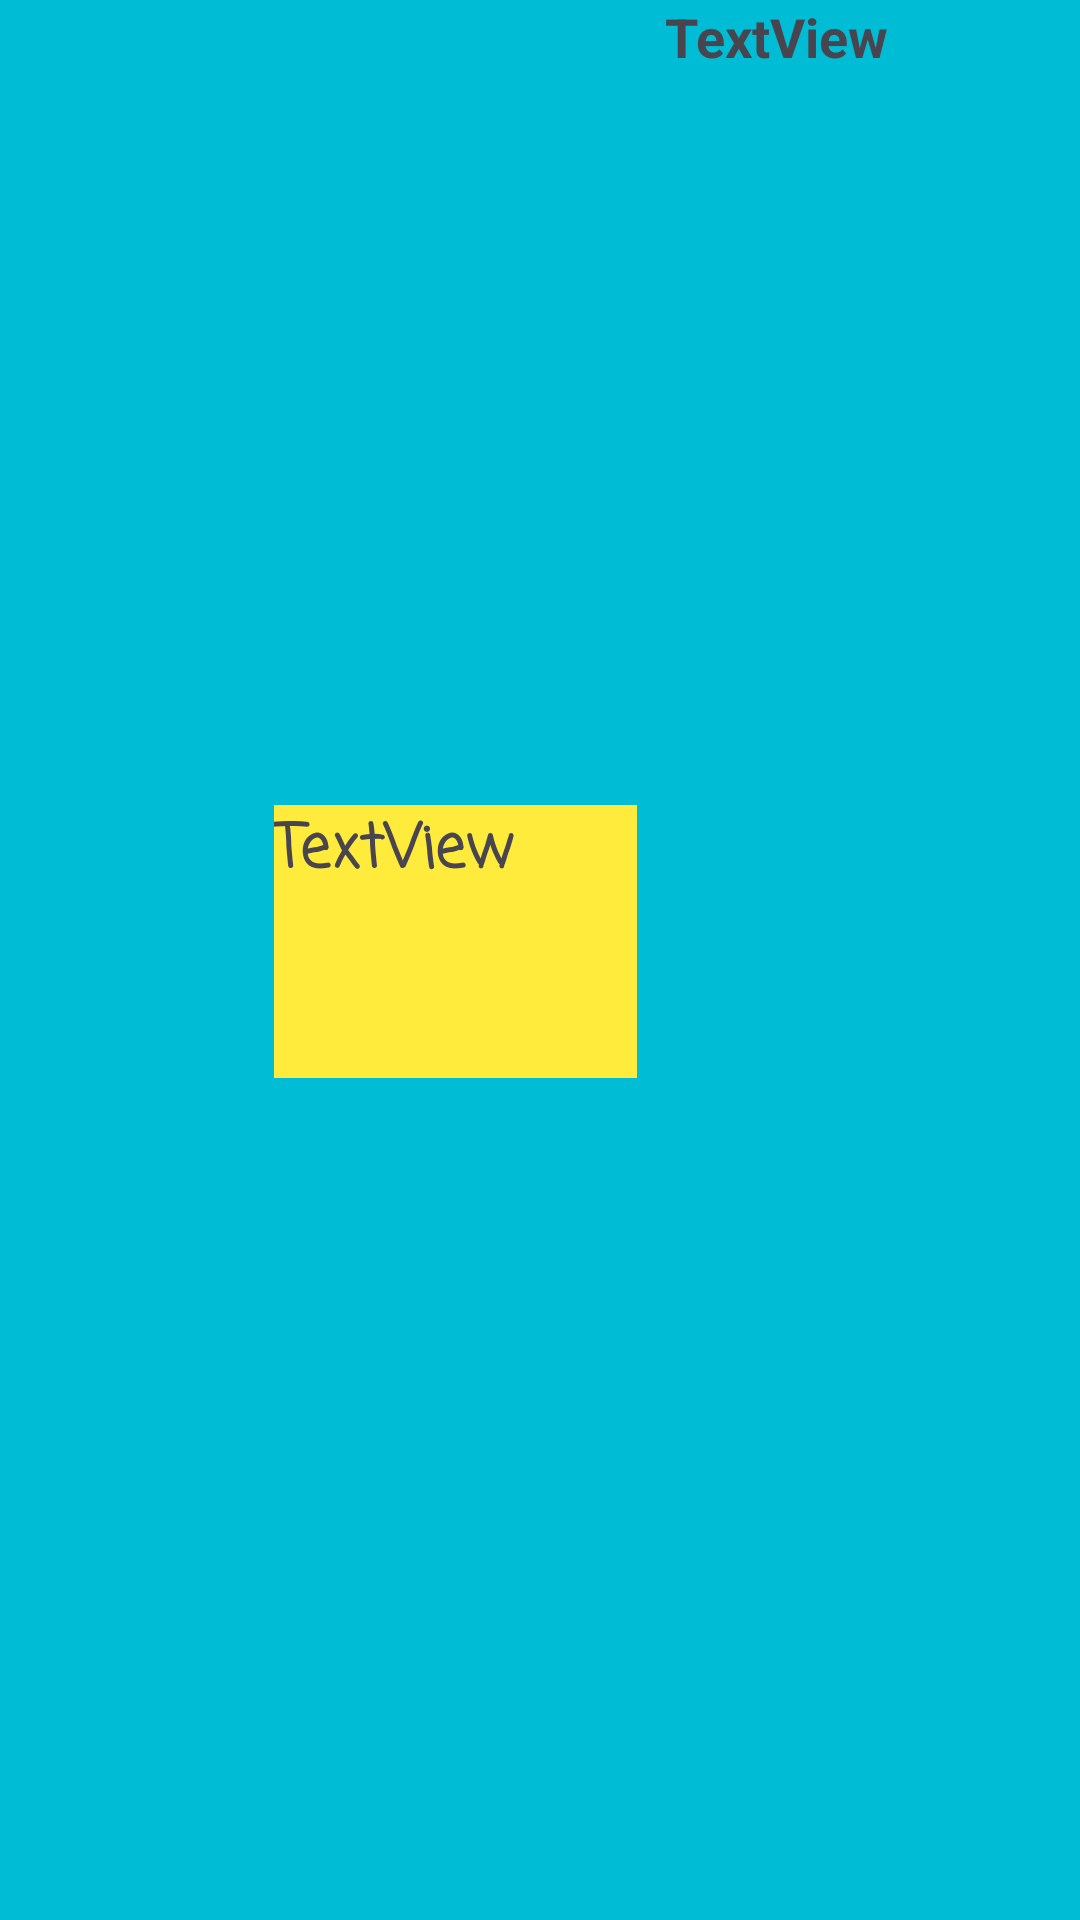

Here is an Android app screen rendered from its layout file. Give the layout XML and the strings, colors and styles it references.
<!-- AndroidManifest.xml: application theme Theme.Examen33 -->
<!-- res/layout/celda.xml -->
<?xml version="1.0" encoding="utf-8"?>
<androidx.constraintlayout.widget.ConstraintLayout xmlns:android="http://schemas.android.com/apk/res/android"
    xmlns:app="http://schemas.android.com/apk/res-auto"
    xmlns:tools="http://schemas.android.com/tools"
    android:layout_width="wrap_content"
    android:layout_height="match_parent"
    android:layout_margin="2dp"
    android:background="@color/ColorCelda">

    <TextView
        android:id="@+id/txtNombre"
        android:layout_width="121dp"
        android:layout_height="91dp"
        android:layout_marginStart="165dp"
        android:layout_marginTop="8dp"
        android:layout_marginEnd="163dp"
        android:background="#FFEB3B"
        android:fontFamily="casual"
        android:text="TextView"
        android:textSize="20sp"
        android:textStyle="bold"
        app:layout_constraintEnd_toEndOf="parent"
        app:layout_constraintHorizontal_bias="0.829"
        app:layout_constraintStart_toStartOf="parent"
        app:layout_constraintTop_toBottomOf="@+id/imgPersonaje" />

    <ImageView
        android:id="@+id/imgPersonaje"
        android:layout_width="123dp"
        android:layout_height="196dp"
        android:layout_marginStart="135dp"
        android:layout_marginTop="40dp"
        android:layout_marginEnd="153dp"
        app:layout_constraintEnd_toEndOf="parent"
        app:layout_constraintHorizontal_bias="1.0"
        app:layout_constraintStart_toStartOf="parent"
        app:layout_constraintTop_toBottomOf="@+id/txtEdad"
        app:srcCompat="@drawable/bart" />

    <TextView
        android:id="@+id/txtEdad"
        android:layout_width="wrap_content"
        android:layout_height="wrap_content"
        android:layout_marginEnd="64dp"
        android:text="TextView"
        android:textSize="18sp"
        android:textStyle="bold"
        app:layout_constraintEnd_toEndOf="parent"
        tools:layout_editor_absoluteY="132dp" />
</androidx.constraintlayout.widget.ConstraintLayout>
<!-- resources referenced by this layout -->
<resources>
  <color name="ColorCelda">#00BCD4</color>
  <style name="Theme.Examen33" parent="Base.Theme.Examen33" />
  <style name="Base.Theme.Examen33" parent="Theme.Material3.DayNight.NoActionBar">
         <item name="android:statusBarColor">@color/colorStatusBAr</item>
      </style>
  <color name="colorStatusBAr">#1F1D1D</color>
</resources>
